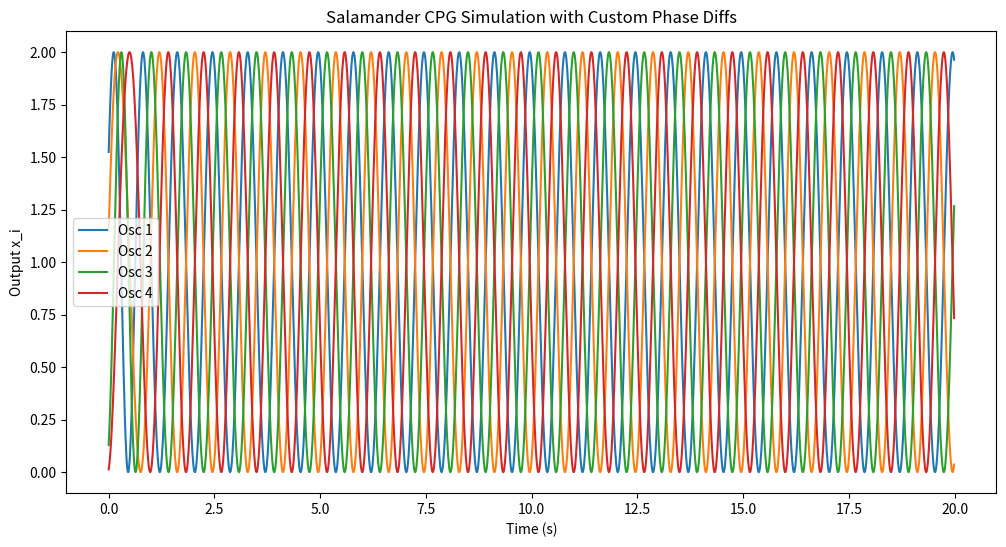

Write the Python code that produced this figure.
import numpy as np

# Class representing a Salamander Central Pattern Generator (CPG) using coupled oscillators
class Salamander:
    # Constructor to initialize the Salamander CPG with given parameters
    def __init__(self, omega, cell_num, hz, a=20.0, R=1.0, coupling_strength=1, phase_bias=np.pi/6, desired_phase_diffs=None):
        """
        Initialize the Salamander class.
        
        Parameters:
        - omega: Oscillation frequency (rad/s), used for the intrinsic angular frequency of all oscillators.
        - cell_num: Number of oscillators (N).
        - hz: Sampling frequency (Hz), used to calculate the step size dt = 1/hz.
        - a: Convergence speed constant for amplitude dynamics (default 20.0).
        - R: Target amplitude (default 1.0, can be modulated by drive signal).
        - coupling_strength: Coupling strength (default 0.5).
        - phase_bias: Phase bias (default π/6, used for traveling wave when desired_phase_diffs is None).
        - desired_phase_diffs: Desired phase difference array (np.array, shape (N,)), if provided, uses full connection topology to generate custom phase differences; otherwise uses ring-shaped traveling wave.
          The first element should be 0, representing the phase difference relative to the first unit.
        """
        self.omega = omega  # Intrinsic angular frequency (rad/s)
        self.N = cell_num  # Number of oscillator cells
        self.dt = 1.0 / hz  # Time step based on sampling frequency
        self.a = np.ones(self.N) * a  # a_i for each oscillator (convergence speed)
        self.R = np.ones(self.N) * R  # R_i for each oscillator (target amplitude)
        
        # State variables
        self.theta = np.zeros(self.N)  # Phases of the oscillators
        self.r = np.zeros(self.N)     # Amplitudes of the oscillators
        self.dr = np.zeros(self.N)    # Derivatives of the amplitudes \dot{r}
        self.x = np.zeros(self.N)     # Output signals
        
        self.desired_phase_diffs = desired_phase_diffs  # Desired phase differences (if provided)
        
        # Set coupling matrices w_ij and desired phase phi_ij
        self.w = np.zeros((self.N, self.N))  # Coupling weights matrix
        self.phi = np.zeros((self.N, self.N))  # Phase bias matrix
        

        # Configure coupling based on whether custom phase differences are provided
        if self.desired_phase_diffs is not None:
            # Check desired phase differences
            if len(self.desired_phase_diffs) != self.N or self.desired_phase_diffs[0] != 0:
                raise ValueError("desired_phase_diffs must be of length N, with the first element as 0.")
            
            # Default ring topology with bidirectional coupling
            for i in range(self.N):
                j = (i + 1) % self.N  # Next neighbor (ring wrap-around)
                self.w[i, j] = coupling_strength  # Set coupling weight
                self.phi[i, j] = self.desired_phase_diffs[j] - self.desired_phase_diffs[i]  # Set phase bias
                # Bidirectional coupling
                self.w[j, i] = coupling_strength  # Set reverse coupling weight
                self.phi[j, i] = self.desired_phase_diffs[i] - self.desired_phase_diffs[j]  # Set reverse phase bias

    def set_theta(self, theta):
        for i in range(self.N):
            j = (i + 1) % self.N  # Next neighbor (ring wrap-around)
            self.w[i, j] = 1  # Set coupling weight
            self.phi[i, j] = theta[j] - theta[i]  # Set phase bias
            # Bidirectional coupling
            self.w[j, i] = 1  # Set reverse coupling weight
            self.phi[j, i] = theta[i] - theta[j]  # Set reverse phase bias

    # Method to initialize the system state
    def init(self):
        """
        Initialize system state: randomly select initial phases on the unit circle, set amplitude r=1, \dot{r}=0.
        """
        self.theta = np.random.uniform(0, 2 * np.pi, self.N)  # Random initial phases
        self.r = np.ones(self.N)  # Initial amplitudes set to 1
        self.dr = np.zeros(self.N)  # Initial amplitude derivatives set to 0
        self._update_output()  # Initialize output signals

    # Method to advance the system by one time step
    def step(self):
        """
        Update the system state by one step using the Euler method to discretize the differential equations.
        """
        # Compute \dot{\theta}_i = omega + sum_j r_j w_ij sin(theta_j - theta_i - phi_ij)
        dtheta = np.ones(self.N) * self.omega  # Base angular velocity
        for i in range(self.N):
            for j in range(self.N):
                if self.w[i, j] > 0:  # Only if coupling exists
                    dtheta[i] += self.r[j] * self.w[i, j] * np.sin(self.theta[j] - self.theta[i] - self.phi[i, j])  # Add coupling term
        
        # Compute \ddot{r}_i = a_i ( (a_i / 4) (R_i - r_i) - \dot{r}_i )
        ddr = self.a * ( (self.a / 4) * (self.R - self.r) - self.dr )  # Second derivative of amplitude
        
        # Euler update for states
        self.theta += dtheta * self.dt  # Update phases
        self.dr += ddr * self.dt  # Update amplitude derivatives
        self.r += self.dr * self.dt  # Update amplitudes
        
        # Update output x_i = r_i (1 + cos(\theta_i))
        self._update_output()

    # Private method to update the output signals
    def _update_output(self):
        self.x = self.r * (1 + np.cos(self.theta))  # Compute outputs based on current phases and amplitudes
    
    # Method to get current phase differences relative to the first oscillator
    def get_phase_diffs(self):
        """
        Get the current phase differences relative to the first unit (mod 2π).
        """
        phase_diffs = (self.theta - self.theta[0]) % (2 * np.pi)  # Compute and normalize differences
        return phase_diffs

# Example usage: custom phase differences [0, π, 3π/2, π/2] in a 4-unit network
if __name__ == "__main__":
    import matplotlib.pyplot as plt  # Import Matplotlib for plotting
    
    # Define desired phase differences
    desired = np.array([0, np.pi, 3*np.pi/2, np.pi/2])
    
    # Create instance: frequency 2π*1.2 rad/s, 4 oscillators, sampling rate 100 Hz, custom phase differences
    sim = Salamander(omega=2 * np.pi * 1.2, cell_num=4, hz=100, desired_phase_diffs=desired)
    sim.init()  # Initialize state
    
    # Simulate for 2000 steps (sufficient for convergence)
    time_steps = 2000
    outputs = np.zeros((time_steps, sim.N))  # Record outputs
    phase_diffs_history = np.zeros((time_steps, sim.N))  # Record phase differences
    for t in range(time_steps):
        sim.step()  # Advance simulation
        outputs[t] = sim.x  # Store outputs
        phase_diffs_history[t] = sim.get_phase_diffs()  # Store phase differences
    
    # Plot output signals
    t_axis = np.arange(time_steps) * sim.dt  # Time axis
    plt.figure(figsize=(12, 6))  # Create figure
    for i in range(sim.N):
        plt.plot(t_axis, outputs[:, i], label=f'Osc {i+1}')  # Plot each oscillator's output
    plt.xlabel('Time (s)')  # X-axis label
    plt.ylabel('Output x_i')  # Y-axis label
    plt.title('Salamander CPG Simulation with Custom Phase Diffs')  # Title
    plt.legend()  # Show legend
    
    plt.show()  # Display plot
